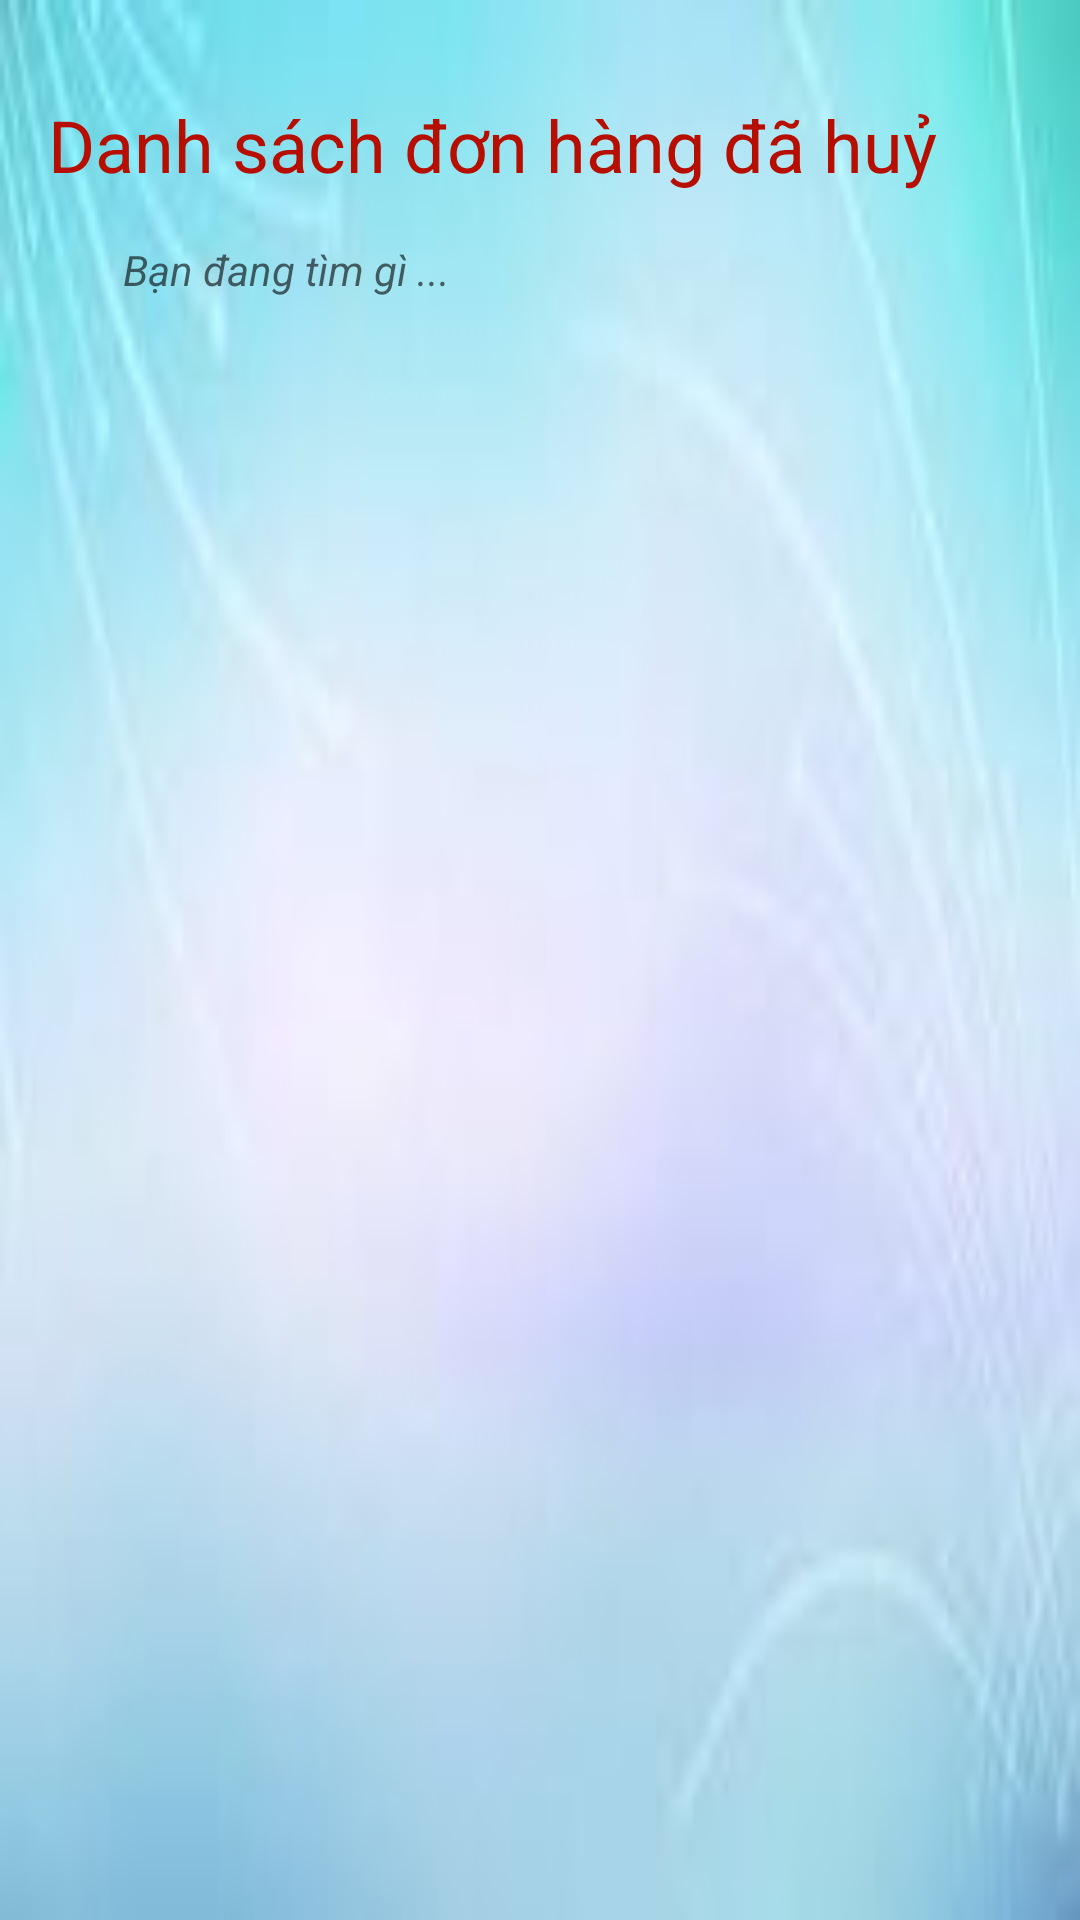

This screen was rendered from an Android layout file. Write that file and the resources it references.
<!-- AndroidManifest.xml: application theme Theme.AppBanLapTop -->
<!-- res/layout/activity_don_da_huy.xml -->
<?xml version="1.0" encoding="utf-8"?>
<androidx.constraintlayout.widget.ConstraintLayout xmlns:android="http://schemas.android.com/apk/res/android"
    xmlns:app="http://schemas.android.com/apk/res-auto"
    xmlns:tools="http://schemas.android.com/tools"
    android:layout_width="match_parent"
    android:background="@drawable/admin_back"
    android:layout_height="match_parent"
    tools:context=".activity.admin.order.QuanLyOrderActivity">

    <TextView
        android:id="@+id/textView5"
        android:layout_width="wrap_content"
        android:layout_height="wrap_content"
        android:layout_marginStart="16dp"
        android:layout_marginTop="32dp"
        android:gravity="center_horizontal"
        android:text="Danh sách đơn hàng đã huỷ"
        android:textColor="#B60E01"
        android:textSize="24sp"
        app:layout_constraintStart_toStartOf="parent"
        app:layout_constraintTop_toTopOf="parent" />

    <EditText
        android:focusable="false"
        android:focusableInTouchMode="false"
        android:id="@+id/etTimKiem"
        android:layout_width="367dp"
        android:layout_height="41dp"
        android:layout_margin="5dp"
        android:autofillHints=""
        android:background="@drawable/brand_background"
        android:drawableStart="@drawable/search"
        android:drawablePadding="10dp"
        android:ems="10"
        android:hint="Bạn đang tìm gì ..."
        android:inputType="textPersonName"
        android:paddingStart="20dp"
        android:textSize="14sp"
        android:textStyle="italic"
        app:layout_constraintStart_toStartOf="@+id/textView5"
        app:layout_constraintTop_toBottomOf="@+id/textView5" />
    <androidx.recyclerview.widget.RecyclerView
        android:id="@+id/recycle_order_shipper_da_huy"
        android:layout_width="match_parent"
        android:layout_height="0dp"
        android:layout_margin="5dp"
        app:layout_constraintTop_toBottomOf="@id/etTimKiem"
        android:padding="10dp"
        app:layout_constraintBottom_toBottomOf="parent"
        ></androidx.recyclerview.widget.RecyclerView>

</androidx.constraintlayout.widget.ConstraintLayout>
<!-- resources referenced by this layout -->
<resources>
  <!-- drawable admin_back: jpg bitmap (drawable-hdpi, 1010 bytes) -->
  <style name="Theme.AppBanLapTop" parent="Theme.AppCompat.Light.NoActionBar">
          
          <item name="colorPrimary">@color/purple_500</item>
          <item name="colorPrimaryVariant">@color/purple_700</item>
          <item name="colorOnPrimary">@color/white</item>
          
          <item name="colorSecondary">@color/teal_200</item>
          <item name="colorSecondaryVariant">@color/teal_700</item>
          <item name="colorOnSecondary">@color/black</item>
          
          <item name="android:statusBarColor">?attr/colorPrimaryVariant</item>
          
      </style>
  <!-- not gathered from this repository: default colours our renderer supplied (Android Studio template values) -->
  <color name="purple_500">#FF6200EE</color>
  <color name="purple_700">#FF3700B3</color>
  <color name="teal_200">#FF03DAC5</color>
  <color name="teal_700">#FF018786</color>
  <color name="black">#FF000000</color>
  <color name="white">#FFFFFFFF</color>
</resources>
